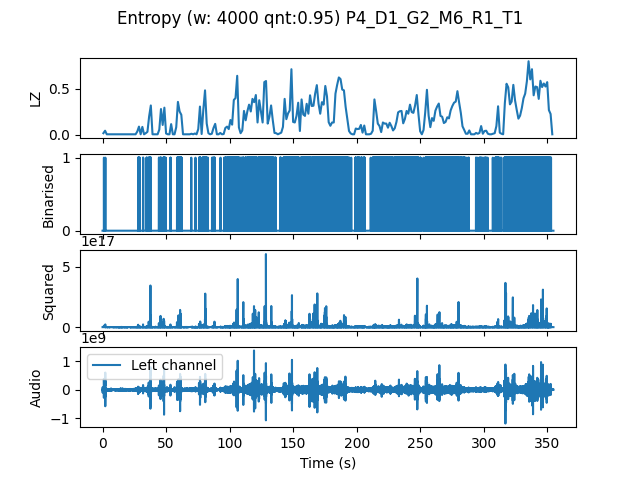

The table this chart was drawn from, first rows:
, t0, LZ, CTW
mean, 1064764, 0.1866, 0.2396
0.0, 0.0, 0.01795, 0.009804
1.333, 1.333, 0.04487, 0.04171
2.667, 2.667, 0.005983, 0.0006453
4.0, 4.0, 0.005983, 0.0006453
5.333, 5.333, 0.005983, 0.0006453
6.667, 6.667, 0.005983, 0.0006453
8.0, 8.0, 0.005983, 0.0006453
9.333, 9.333, 0.005983, 0.0006453
10.67, 10.67, 0.005983, 0.0006453
12.0, 12.0, 0.005983, 0.0006453
13.33, 13.33, 0.005983, 0.0006453
14.67, 14.67, 0.005983, 0.0006453
16.0, 16.0, 0.005983, 0.0006453
17.33, 17.33, 0.005983, 0.0006453
18.67, 18.67, 0.005983, 0.0006453
20.0, 20.0, 0.005983, 0.0006453
21.33, 21.33, 0.005983, 0.0006453
22.67, 22.67, 0.005983, 0.0006453
24.0, 24.0, 0.005983, 0.0006453
25.33, 25.33, 0.005983, 0.0006453
26.67, 26.67, 0.0359, 0.1235
28.0, 28.0, 0.08974, 0.1103
29.33, 29.33, 0.005983, 0.0006453
30.67, 30.67, 0.08675, 0.09342
32.0, 32.0, 0.005983, 0.0006453
33.33, 33.33, 0.01795, 0.05466
34.67, 34.67, 0.03291, 0.02991
36.0, 36.0, 0.2004, 0.2013
37.33, 37.33, 0.3201, 1.336
38.67, 38.67, 0.005983, 0.0006453
40.0, 40.0, 0.005983, 0.0006453
41.33, 41.33, 0.005983, 0.0006453
42.67, 42.67, 0.005983, 0.0006453
44.0, 44.0, 0.05684, 0.0696
45.33, 45.33, 0.2812, 0.4288
46.67, 46.67, 0.1077, 0.3448
48.0, 48.0, 0.2962, 0.5055
49.33, 49.33, 0.01496, 0.008983
50.67, 50.67, 0.005983, 0.0006453
52.0, 52.0, 0.005983, 0.0006453
53.33, 53.33, 0.1167, 0.2428
54.67, 54.67, 0.005983, 0.0006453
56.0, 56.0, 0.005983, 0.0006453
57.33, 57.33, 0.08376, 0.2143
58.67, 58.67, 0.359, 0.3757
60.0, 60.0, 0.2543, 0.4665
61.33, 61.33, 0.2184, 0.349
62.67, 62.67, 0.005983, 0.0006453
64.0, 64.0, 0.005983, 0.0006453
65.33, 65.33, 0.005983, 0.0006453
66.67, 66.67, 0.005983, 0.0006453
68.0, 68.0, 0.005983, 0.0006453
69.33, 69.33, 0.01197, 0.00621
70.67, 70.67, 0.005983, 0.0006453
72.0, 72.0, 0.01496, 0.00796
73.33, 73.33, 0.005983, 0.0006453
74.67, 74.67, 0.06282, 0.1833
76.0, 76.0, 0.3081, 0.8587
77.33, 77.33, 0.008974, 0.003432
... 207 more rows
